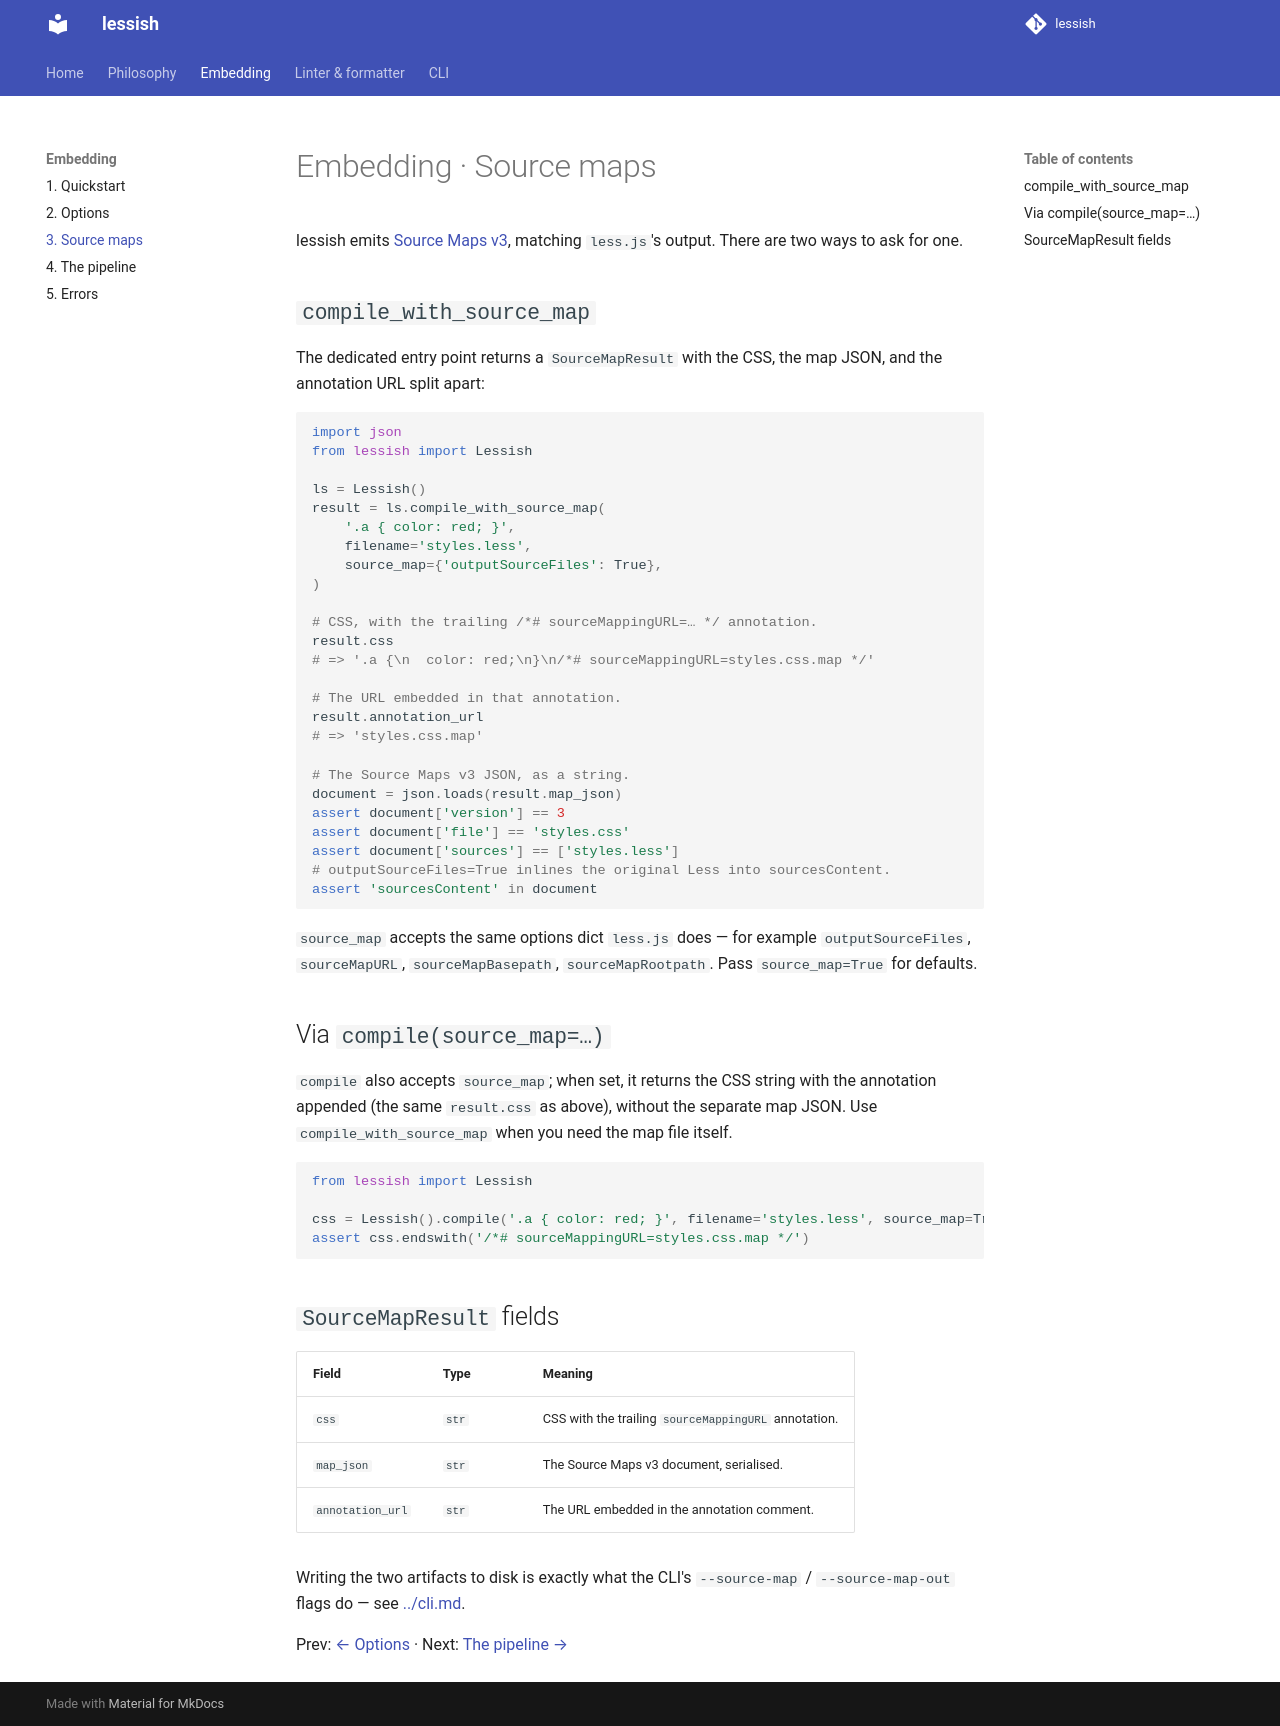

repository: uandysmith/lessish · page: guide/03-source-maps/index.html · generator: mkdocs

# Embedding · Source maps

lessish emits [Source Maps v3](https://sourcemaps.info/spec.html), matching
`less.js`'s output. There are two ways to ask for one.

## `compile_with_source_map`

The dedicated entry point returns a `SourceMapResult` with the CSS, the map
JSON, and the annotation URL split apart:

```python
import json
from lessish import Lessish

ls = Lessish()
result = ls.compile_with_source_map(
    '.a { color: red; }',
    filename='styles.less',
    source_map={'outputSourceFiles': True},
)

# CSS, with the trailing /*# sourceMappingURL=… */ annotation.
result.css
# => '.a {\n  color: red;\n}\n/*# sourceMappingURL=styles.css.map */'

# The URL embedded in that annotation.
result.annotation_url
# => 'styles.css.map'

# The Source Maps v3 JSON, as a string.
document = json.loads(result.map_json)
assert document['version'] == 3
assert document['file'] == 'styles.css'
assert document['sources'] == ['styles.less']
# outputSourceFiles=True inlines the original Less into sourcesContent.
assert 'sourcesContent' in document
```

`source_map` accepts the same options dict `less.js` does — for example
`outputSourceFiles`, `sourceMapURL`, `sourceMapBasepath`, `sourceMapRootpath`.
Pass `source_map=True` for defaults.

## Via `compile(source_map=…)`

`compile` also accepts `source_map`; when set, it returns the CSS string
with the annotation appended (the same `result.css` as above), without the
separate map JSON. Use `compile_with_source_map` when you need the map file
itself.

```python
from lessish import Lessish

css = Lessish().compile('.a { color: red; }', filename='styles.less', source_map=True)
assert css.endswith('/*# sourceMappingURL=styles.css.map */')
```

## `SourceMapResult` fields

| Field | Type | Meaning |
|---|---|---|
| `css` | `str` | CSS with the trailing `sourceMappingURL` annotation. |
| `map_json` | `str` | The Source Maps v3 document, serialised. |
| `annotation_url` | `str` | The URL embedded in the annotation comment. |

Writing the two artifacts to disk is exactly what the CLI's `--source-map`
/ `--source-map-out` flags do — see [../cli.md](../cli.md#compile).

Prev: [← Options](02-options.md) · Next: [The pipeline →](04-pipeline.md)
